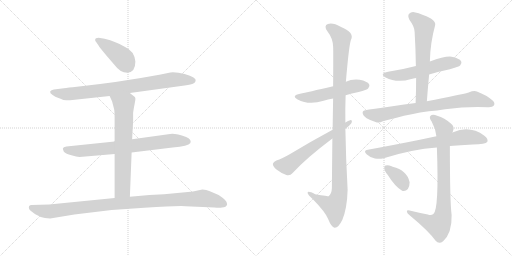
t = 0.00 s
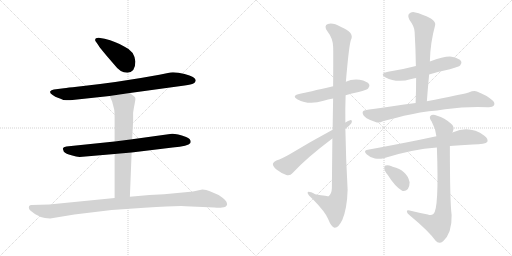
t = 2.30 s
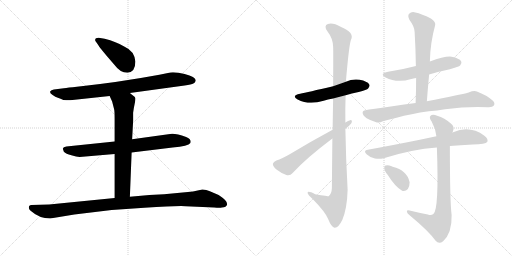
t = 4.60 s
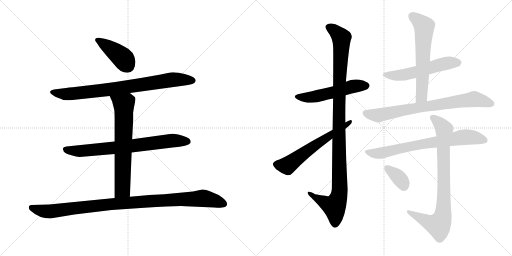
t = 6.91 s
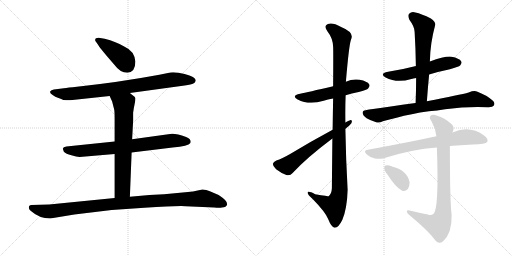
t = 9.21 s
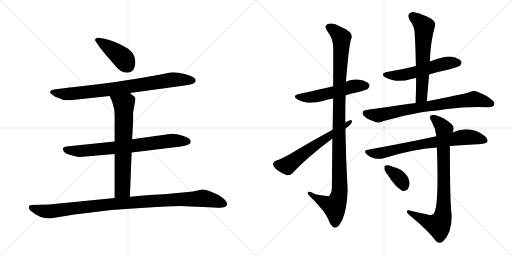
t = 11.51 s

The animated SVG that drew these frames (rendered in a browser with its animation timeline set to each time). Animation: 14 CSS @keyframes rules; one cycle of 11.51 s.

<svg version="1.1" viewBox="0 0 2048 1024" xmlns="http://www.w3.org/2000/svg">
  <g stroke="lightgray" stroke-dasharray="1,1" stroke-width="1" transform="scale(4, 4)">
    <line x1="0" y1="0" x2="256" y2="256"></line>
    <line x1="256" y1="0" x2="0" y2="256"></line>
    <line x1="128" y1="0" x2="128" y2="256"></line>
    <line x1="0" y1="128" x2="256" y2="128"></line>
    <line x1="256" y1="0" x2="512" y2="256"></line>
    <line x1="512" y1="0" x2="256" y2="256"></line>
    <line x1="384" y1="0" x2="384" y2="256"></line>
    <line x1="256" y1="128" x2="512" y2="128"></line>
  </g>
<g transform="scale(1, -1) translate(0, -850)">
   <style type="text/css">
    @keyframes keyframes0 {
      from {
       stroke: black;
       stroke-dashoffset: 415;
       stroke-width: 128;
       }
       57% {
       animation-timing-function: step-end;
       stroke: black;
       stroke-dashoffset: 0;
       stroke-width: 128;
       }
       to {
       stroke: black;
       stroke-width: 1024;
       }
       }
       #make-me-a-hanzi-animation-0 {
         animation: keyframes0 0.587728s both;
         animation-delay: 0.000000s;
         animation-timing-function: linear;
       }
    @keyframes keyframes1 {
      from {
       stroke: black;
       stroke-dashoffset: 823;
       stroke-width: 128;
       }
       73% {
       animation-timing-function: step-end;
       stroke: black;
       stroke-dashoffset: 0;
       stroke-width: 128;
       }
       to {
       stroke: black;
       stroke-width: 1024;
       }
       }
       #make-me-a-hanzi-animation-1 {
         animation: keyframes1 0.919759s both;
         animation-delay: 0.587728s;
         animation-timing-function: linear;
       }
    @keyframes keyframes2 {
      from {
       stroke: black;
       stroke-dashoffset: 749;
       stroke-width: 128;
       }
       71% {
       animation-timing-function: step-end;
       stroke: black;
       stroke-dashoffset: 0;
       stroke-width: 128;
       }
       to {
       stroke: black;
       stroke-width: 1024;
       }
       }
       #make-me-a-hanzi-animation-2 {
         animation: keyframes2 0.859538s both;
         animation-delay: 1.507487s;
         animation-timing-function: linear;
       }
    @keyframes keyframes3 {
      from {
       stroke: black;
       stroke-dashoffset: 689;
       stroke-width: 128;
       }
       69% {
       animation-timing-function: step-end;
       stroke: black;
       stroke-dashoffset: 0;
       stroke-width: 128;
       }
       to {
       stroke: black;
       stroke-width: 1024;
       }
       }
       #make-me-a-hanzi-animation-3 {
         animation: keyframes3 0.810710s both;
         animation-delay: 2.367025s;
         animation-timing-function: linear;
       }
    @keyframes keyframes4 {
      from {
       stroke: black;
       stroke-dashoffset: 1035;
       stroke-width: 128;
       }
       77% {
       animation-timing-function: step-end;
       stroke: black;
       stroke-dashoffset: 0;
       stroke-width: 128;
       }
       to {
       stroke: black;
       stroke-width: 1024;
       }
       }
       #make-me-a-hanzi-animation-4 {
         animation: keyframes4 1.092285s both;
         animation-delay: 3.177735s;
         animation-timing-function: linear;
       }
    @keyframes keyframes5 {
      from {
       stroke: black;
       stroke-dashoffset: 535;
       stroke-width: 128;
       }
       64% {
       animation-timing-function: step-end;
       stroke: black;
       stroke-dashoffset: 0;
       stroke-width: 128;
       }
       to {
       stroke: black;
       stroke-width: 1024;
       }
       }
       #make-me-a-hanzi-animation-5 {
         animation: keyframes5 0.685384s both;
         animation-delay: 4.270020s;
         animation-timing-function: linear;
       }
    @keyframes keyframes6 {
      from {
       stroke: black;
       stroke-dashoffset: 1115;
       stroke-width: 128;
       }
       78% {
       animation-timing-function: step-end;
       stroke: black;
       stroke-dashoffset: 0;
       stroke-width: 128;
       }
       to {
       stroke: black;
       stroke-width: 1024;
       }
       }
       #make-me-a-hanzi-animation-6 {
         animation: keyframes6 1.157389s both;
         animation-delay: 4.955404s;
         animation-timing-function: linear;
       }
    @keyframes keyframes7 {
      from {
       stroke: black;
       stroke-dashoffset: 607;
       stroke-width: 128;
       }
       66% {
       animation-timing-function: step-end;
       stroke: black;
       stroke-dashoffset: 0;
       stroke-width: 128;
       }
       to {
       stroke: black;
       stroke-width: 1024;
       }
       }
       #make-me-a-hanzi-animation-7 {
         animation: keyframes7 0.743978s both;
         animation-delay: 6.112793s;
         animation-timing-function: linear;
       }
    @keyframes keyframes8 {
      from {
       stroke: black;
       stroke-dashoffset: 552;
       stroke-width: 128;
       }
       64% {
       animation-timing-function: step-end;
       stroke: black;
       stroke-dashoffset: 0;
       stroke-width: 128;
       }
       to {
       stroke: black;
       stroke-width: 1024;
       }
       }
       #make-me-a-hanzi-animation-8 {
         animation: keyframes8 0.699219s both;
         animation-delay: 6.856771s;
         animation-timing-function: linear;
       }
    @keyframes keyframes9 {
      from {
       stroke: black;
       stroke-dashoffset: 625;
       stroke-width: 128;
       }
       67% {
       animation-timing-function: step-end;
       stroke: black;
       stroke-dashoffset: 0;
       stroke-width: 128;
       }
       to {
       stroke: black;
       stroke-width: 1024;
       }
       }
       #make-me-a-hanzi-animation-9 {
         animation: keyframes9 0.758626s both;
         animation-delay: 7.555990s;
         animation-timing-function: linear;
       }
    @keyframes keyframes10 {
      from {
       stroke: black;
       stroke-dashoffset: 767;
       stroke-width: 128;
       }
       71% {
       animation-timing-function: step-end;
       stroke: black;
       stroke-dashoffset: 0;
       stroke-width: 128;
       }
       to {
       stroke: black;
       stroke-width: 1024;
       }
       }
       #make-me-a-hanzi-animation-10 {
         animation: keyframes10 0.874186s both;
         animation-delay: 8.314616s;
         animation-timing-function: linear;
       }
    @keyframes keyframes11 {
      from {
       stroke: black;
       stroke-dashoffset: 735;
       stroke-width: 128;
       }
       71% {
       animation-timing-function: step-end;
       stroke: black;
       stroke-dashoffset: 0;
       stroke-width: 128;
       }
       to {
       stroke: black;
       stroke-width: 1024;
       }
       }
       #make-me-a-hanzi-animation-11 {
         animation: keyframes11 0.848145s both;
         animation-delay: 9.188802s;
         animation-timing-function: linear;
       }
    @keyframes keyframes12 {
      from {
       stroke: black;
       stroke-dashoffset: 839;
       stroke-width: 128;
       }
       73% {
       animation-timing-function: step-end;
       stroke: black;
       stroke-dashoffset: 0;
       stroke-width: 128;
       }
       to {
       stroke: black;
       stroke-width: 1024;
       }
       }
       #make-me-a-hanzi-animation-12 {
         animation: keyframes12 0.932780s both;
         animation-delay: 10.036947s;
         animation-timing-function: linear;
       }
    @keyframes keyframes13 {
      from {
       stroke: black;
       stroke-dashoffset: 355;
       stroke-width: 128;
       }
       54% {
       animation-timing-function: step-end;
       stroke: black;
       stroke-dashoffset: 0;
       stroke-width: 128;
       }
       to {
       stroke: black;
       stroke-width: 1024;
       }
       }
       #make-me-a-hanzi-animation-13 {
         animation: keyframes13 0.538900s both;
         animation-delay: 10.969727s;
         animation-timing-function: linear;
       }
</style>
<path d="M 541.5 604.5 Q 537.5 646.5 498.5 663.5 Q 464.5 684.5 418.5 695.5 L 394.5 699.5 Q 380.5 699.5 380.5 690.5 Q 380.5 686.5 384.5 682.5 L 393.5 669.5 Q 402.5 654.5 457.5 591.5 Q 480.5 559.5 509.5 559.5 Q 541.5 561.5 541.5 604.5 Z" fill="lightgray"></path> 
<path d="M 519.5 478.5 L 738.5 508.5 Q 766.5 512.5 773.5 516.5 Q 780.5 520.5 782.5 526.5 Q 787.5 541.5 738.5 554.5 Q 706.5 562.5 681.5 560.5 L 637.5 551.5 Q 475.5 521.5 307.5 503.5 Q 271.5 500.5 255.5 497.5 L 215.5 492.5 Q 204.5 490.5 200.5 484.5 Q 198.5 477.5 210.5 470.5 Q 221.5 462.5 231.5 459.5 Q 241.5 456.5 244.5 454.5 L 253.5 450.5 Q 273.5 448.5 280.5 449.5 L 438.5 466.5 L 519.5 478.5 Z" fill="lightgray"></path> 
<path d="M 526.5 240.5 L 690.5 260.5 Q 753.5 266.5 761.5 278.5 Q 767.5 293.5 744.5 302.5 Q 699.5 318.5 680.5 314.5 L 528.5 293.5 L 458.5 284.5 L 265.5 264.5 Q 252.5 262.5 251.5 256.5 Q 250.5 255.5 255.5 243.5 Q 263.5 235.5 285.5 229.5 Q 306.5 223.5 318.5 222.5 L 458.5 234.5 L 526.5 240.5 Z" fill="lightgray"></path> 
<path d="M 519.5 63.5 L 526.5 240.5 L 528.5 293.5 L 532.5 366.5 L 532.5 399.5 Q 534.5 416.5 538.5 434.5 Q 542.5 451.5 541.5 457.5 Q 540.5 462.5 534.5 466.5 Q 526.5 473.5 519.5 478.5 C 495.5 496.5 426.5 493.5 438.5 466.5 L 448.5 444.5 L 456.5 413.5 Q 458.5 405.5 458.5 374.5 L 458.5 284.5 L 458.5 234.5 L 458.5 58.5 C 458.5 28.5 518.5 33.5 519.5 63.5 Z" fill="lightgray"></path> 
<path d="M 200.5 -23.5 L 297.5 -7.5 L 446.5 10.5 L 577.5 19.5 Q 705.5 27.5 742.5 25.5 L 856.5 20.5 Q 880.5 18.5 887.5 20.5 Q 905.5 20.5 908.5 33.5 Q 911.5 46.5 874.5 70.5 L 839.5 85.5 Q 825.5 92.5 809.5 92.5 L 790.5 88.5 Q 772.5 83.5 751.5 82.5 L 656.5 73.5 L 597.5 70.5 L 519.5 63.5 L 458.5 58.5 L 196.5 32.5 L 125.5 30.5 Q 120.5 30.5 116.5 26.5 Q 112.5 15.5 122.5 7.5 Q 157.5 -23.5 200.5 -23.5 Z" fill="lightgray"></path> 
<path d="M 1382.5 469.5 Q 1406.5 476.5 1434.5 482.5 Q 1468.5 491.5 1472.5 496.5 Q 1481.5 505.5 1476.5 513.5 Q 1469.5 525.5 1438.5 531.5 Q 1408.5 535.5 1383.5 523.5 L 1332.5 505.5 Q 1229.5 481.5 1200.5 475.5 Q 1163.5 468.5 1190.5 452.5 Q 1235.5 428.5 1294.5 447.5 Q 1310.5 453.5 1332.5 456.5 L 1382.5 469.5 Z" fill="lightgray"></path> 
<path d="M 1329.5 296.5 Q 1328.5 208.5 1327.5 97.5 Q 1326.5 75.5 1314.5 65.5 Q 1313.5 65.5 1260.5 73.5 Q 1229.5 89.5 1230.5 78.5 Q 1231.5 71.5 1250.5 54.5 Q 1301.5 2.5 1312.5 -25.5 Q 1325.5 -58.5 1338.5 -60.5 Q 1353.5 -61.5 1369.5 -28.5 Q 1388.5 17.5 1390.5 91.5 Q 1383.5 212.5 1381.5 335.5 L 1381.5 360.5 Q 1380.5 415.5 1382.5 469.5 L 1383.5 523.5 Q 1395.5 665.5 1403.5 690.5 Q 1419.5 720.5 1364.5 742.5 Q 1330.5 761.5 1311.5 754.5 Q 1293.5 747.5 1309.5 725.5 Q 1331.5 697.5 1332.5 663.5 Q 1333.5 647.5 1332.5 505.5 L 1332.5 456.5 Q 1331.5 401.5 1330.5 331.5 L 1329.5 296.5 Z" fill="lightgray"></path> 
<path d="M 1330.5 331.5 Q 1239.5 282.5 1160.5 234.5 Q 1127.5 215.5 1105.5 208.5 Q 1093.5 202.5 1091.5 195.5 Q 1090.5 186.5 1104.5 173.5 Q 1123.5 158.5 1145.5 150.5 Q 1160.5 146.5 1170.5 158.5 Q 1225.5 218.5 1329.5 296.5 L 1381.5 335.5 Q 1396.5 345.5 1405.5 357.5 Q 1411.5 370.5 1400.5 369.5 Q 1393.5 368.5 1381.5 360.5 L 1330.5 331.5 Z" fill="lightgray"></path> 
<path d="M 1716.5 552.5 Q 1755.5 564.5 1799.5 573.5 Q 1835.5 583.5 1840.5 588.5 Q 1849.5 597.5 1844.5 605.5 Q 1837.5 617.5 1806.5 623.5 Q 1779.5 626.5 1719.5 604.5 C 1691.5 594.5 1668.5 586.5 1663.5 585.5 Q 1660.5 586.5 1659.5 585.5 Q 1610.5 572.5 1552.5 563.5 Q 1515.5 556.5 1542.5 540.5 Q 1587.5 516.5 1645.5 534.5 Q 1652.5 537.5 1664.5 538.5 L 1716.5 552.5 Z" fill="lightgray"></path> 
<path d="M 1707.5 445.5 Q 1711.5 500.5 1716.5 552.5 L 1719.5 604.5 Q 1720.5 676.5 1740.5 749.5 Q 1744.5 761.5 1723.5 776.5 Q 1686.5 795.5 1661.5 800.5 Q 1645.5 804.5 1636.5 795.5 Q 1629.5 788.5 1637.5 771.5 Q 1658.5 743.5 1658.5 722.5 Q 1662.5 656.5 1663.5 585.5 L 1664.5 538.5 Q 1664.5 490.5 1662.5 438.5 C 1661.5 408.5 1705.5 415.5 1707.5 445.5 Z" fill="lightgray"></path> 
<path d="M 1715.5 405.5 Q 1748.5 408.5 1780.5 413.5 Q 1870.5 425.5 1951.5 421.5 Q 1970.5 420.5 1975.5 428.5 Q 1981.5 438.5 1970.5 448.5 Q 1945.5 470.5 1907.5 484.5 Q 1895.5 488.5 1874.5 480.5 Q 1841.5 471.5 1707.5 445.5 L 1662.5 438.5 Q 1466.5 411.5 1462.5 409.5 Q 1450.5 408.5 1450.5 399.5 Q 1450.5 389.5 1466.5 377.5 Q 1481.5 368.5 1507.5 360.5 Q 1517.5 357.5 1531.5 365.5 Q 1541.5 369.5 1586.5 379.5 Q 1643.5 395.5 1715.5 405.5 Z" fill="lightgray"></path> 
<path d="M 1799.5 266.5 Q 1839.5 270.5 1891.5 272.5 Q 1942.5 272.5 1949.5 283.5 Q 1953.5 295.5 1937.5 307.5 Q 1879.5 349.5 1812.5 321.5 Q 1809.5 321.5 1809.5 320.5 L 1745.5 305.5 Q 1712.5 299.5 1679.5 291.5 Q 1585.5 272.5 1471.5 251.5 Q 1450.5 248.5 1467.5 232.5 Q 1480.5 220.5 1499.5 216.5 Q 1518.5 212.5 1534.5 217.5 Q 1648.5 253.5 1747.5 260.5 L 1799.5 266.5 Z" fill="lightgray"></path> 
<path d="M 1711.5 -7.5 Q 1674.5 -0.5 1638.5 8.5 Q 1626.5 11.5 1627.5 3.5 Q 1628.5 -3.5 1638.5 -10.5 Q 1714.5 -73.5 1742.5 -112.5 Q 1755.5 -128.5 1772.5 -114.5 Q 1808.5 -81.5 1806.5 -9.5 Q 1799.5 44.5 1799.5 266.5 L 1809.5 320.5 Q 1810.5 323.5 1811.5 324.5 Q 1820.5 343.5 1803.5 356.5 Q 1778.5 378.5 1748.5 387.5 Q 1729.5 394.5 1721.5 386.5 Q 1715.5 379.5 1726.5 364.5 Q 1742.5 336.5 1745.5 305.5 L 1747.5 260.5 Q 1756.5 11.5 1733.5 -5.5 Q 1724.5 -12.5 1711.5 -7.5 Z" fill="lightgray"></path> 
<path d="M 1550.5 151.5 Q 1580.5 103.5 1608.5 87.5 Q 1621.5 83.5 1631.5 94.5 Q 1638.5 104.5 1638.5 121.5 Q 1628.5 169.5 1570.5 183.5 Q 1567.5 184.5 1566.5 185.5 Q 1551.5 191.5 1542.5 188.5 Q 1536.5 188.5 1537.5 176.5 Q 1537.5 166.5 1550.5 151.5 Z" fill="lightgray"></path> 
      <clipPath id="make-me-a-hanzi-clip-0">
      <path d="M 541.5 604.5 Q 537.5 646.5 498.5 663.5 Q 464.5 684.5 418.5 695.5 L 394.5 699.5 Q 380.5 699.5 380.5 690.5 Q 380.5 686.5 384.5 682.5 L 393.5 669.5 Q 402.5 654.5 457.5 591.5 Q 480.5 559.5 509.5 559.5 Q 541.5 561.5 541.5 604.5 Z" fill="lightgray"></path>
      </clipPath>
      <path clip-path="url(#make-me-a-hanzi-clip-0)" d="M 389.5 690.5 L 485.5 623.5 L 509.5 589.5 " fill="none" id="make-me-a-hanzi-animation-0" stroke-dasharray="287 574" stroke-linecap="round"></path>

      <clipPath id="make-me-a-hanzi-clip-1">
      <path d="M 519.5 478.5 L 738.5 508.5 Q 766.5 512.5 773.5 516.5 Q 780.5 520.5 782.5 526.5 Q 787.5 541.5 738.5 554.5 Q 706.5 562.5 681.5 560.5 L 637.5 551.5 Q 475.5 521.5 307.5 503.5 Q 271.5 500.5 255.5 497.5 L 215.5 492.5 Q 204.5 490.5 200.5 484.5 Q 198.5 477.5 210.5 470.5 Q 221.5 462.5 231.5 459.5 Q 241.5 456.5 244.5 454.5 L 253.5 450.5 Q 273.5 448.5 280.5 449.5 L 438.5 466.5 L 519.5 478.5 Z" fill="lightgray"></path>
      </clipPath>
      <path clip-path="url(#make-me-a-hanzi-clip-1)" d="M 207.5 482.5 L 263.5 473.5 L 454.5 494.5 L 688.5 531.5 L 769.5 528.5 " fill="none" id="make-me-a-hanzi-animation-1" stroke-dasharray="695 1390" stroke-linecap="round"></path>

      <clipPath id="make-me-a-hanzi-clip-2">
      <path d="M 526.5 240.5 L 690.5 260.5 Q 753.5 266.5 761.5 278.5 Q 767.5 293.5 744.5 302.5 Q 699.5 318.5 680.5 314.5 L 528.5 293.5 L 458.5 284.5 L 265.5 264.5 Q 252.5 262.5 251.5 256.5 Q 250.5 255.5 255.5 243.5 Q 263.5 235.5 285.5 229.5 Q 306.5 223.5 318.5 222.5 L 458.5 234.5 L 526.5 240.5 Z" fill="lightgray"></path>
      </clipPath>
      <path clip-path="url(#make-me-a-hanzi-clip-2)" d="M 261.5 252.5 L 324.5 246.5 L 687.5 287.5 L 751.5 284.5 " fill="none" id="make-me-a-hanzi-animation-2" stroke-dasharray="621 1242" stroke-linecap="round"></path>

      <clipPath id="make-me-a-hanzi-clip-3">
      <path d="M 519.5 63.5 L 526.5 240.5 L 528.5 293.5 L 532.5 366.5 L 532.5 399.5 Q 534.5 416.5 538.5 434.5 Q 542.5 451.5 541.5 457.5 Q 540.5 462.5 534.5 466.5 Q 526.5 473.5 519.5 478.5 C 495.5 496.5 426.5 493.5 438.5 466.5 L 448.5 444.5 L 456.5 413.5 Q 458.5 405.5 458.5 374.5 L 458.5 284.5 L 458.5 234.5 L 458.5 58.5 C 458.5 28.5 518.5 33.5 519.5 63.5 Z" fill="lightgray"></path>
      </clipPath>
      <path clip-path="url(#make-me-a-hanzi-clip-3)" d="M 445.5 463.5 L 495.5 428.5 L 490.5 101.5 L 489.5 92.5 L 465.5 65.5 " fill="none" id="make-me-a-hanzi-animation-3" stroke-dasharray="561 1122" stroke-linecap="round"></path>

      <clipPath id="make-me-a-hanzi-clip-4">
      <path d="M 200.5 -23.5 L 297.5 -7.5 L 446.5 10.5 L 577.5 19.5 Q 705.5 27.5 742.5 25.5 L 856.5 20.5 Q 880.5 18.5 887.5 20.5 Q 905.5 20.5 908.5 33.5 Q 911.5 46.5 874.5 70.5 L 839.5 85.5 Q 825.5 92.5 809.5 92.5 L 790.5 88.5 Q 772.5 83.5 751.5 82.5 L 656.5 73.5 L 597.5 70.5 L 519.5 63.5 L 458.5 58.5 L 196.5 32.5 L 125.5 30.5 Q 120.5 30.5 116.5 26.5 Q 112.5 15.5 122.5 7.5 Q 157.5 -23.5 200.5 -23.5 Z" fill="lightgray"></path>
      </clipPath>
      <path clip-path="url(#make-me-a-hanzi-clip-4)" d="M 124.5 20.5 L 161.5 8.5 L 202.5 4.5 L 452.5 34.5 L 813.5 57.5 L 895.5 35.5 " fill="none" id="make-me-a-hanzi-animation-4" stroke-dasharray="907 1814" stroke-linecap="round"></path>

      <clipPath id="make-me-a-hanzi-clip-5">
      <path d="M 1382.5 469.5 Q 1406.5 476.5 1434.5 482.5 Q 1468.5 491.5 1472.5 496.5 Q 1481.5 505.5 1476.5 513.5 Q 1469.5 525.5 1438.5 531.5 Q 1408.5 535.5 1383.5 523.5 L 1332.5 505.5 Q 1229.5 481.5 1200.5 475.5 Q 1163.5 468.5 1190.5 452.5 Q 1235.5 428.5 1294.5 447.5 Q 1310.5 453.5 1332.5 456.5 L 1382.5 469.5 Z" fill="lightgray"></path>
      </clipPath>
      <path clip-path="url(#make-me-a-hanzi-clip-5)" d="M 1192.5 465.5 L 1252.5 462.5 L 1418.5 506.5 L 1465.5 507.5 " fill="none" id="make-me-a-hanzi-animation-5" stroke-dasharray="407 814" stroke-linecap="round"></path>

      <clipPath id="make-me-a-hanzi-clip-6">
      <path d="M 1329.5 296.5 Q 1328.5 208.5 1327.5 97.5 Q 1326.5 75.5 1314.5 65.5 Q 1313.5 65.5 1260.5 73.5 Q 1229.5 89.5 1230.5 78.5 Q 1231.5 71.5 1250.5 54.5 Q 1301.5 2.5 1312.5 -25.5 Q 1325.5 -58.5 1338.5 -60.5 Q 1353.5 -61.5 1369.5 -28.5 Q 1388.5 17.5 1390.5 91.5 Q 1383.5 212.5 1381.5 335.5 L 1381.5 360.5 Q 1380.5 415.5 1382.5 469.5 L 1383.5 523.5 Q 1395.5 665.5 1403.5 690.5 Q 1419.5 720.5 1364.5 742.5 Q 1330.5 761.5 1311.5 754.5 Q 1293.5 747.5 1309.5 725.5 Q 1331.5 697.5 1332.5 663.5 Q 1333.5 647.5 1332.5 505.5 L 1332.5 456.5 Q 1331.5 401.5 1330.5 331.5 L 1329.5 296.5 Z" fill="lightgray"></path>
      </clipPath>
      <path clip-path="url(#make-me-a-hanzi-clip-6)" d="M 1317.5 739.5 L 1334.5 731.5 L 1365.5 697.5 L 1355.5 405.5 L 1358.5 83.5 L 1337.5 24.5 L 1248.5 67.5 L 1247.5 74.5 L 1236.5 75.5 " fill="none" id="make-me-a-hanzi-animation-6" stroke-dasharray="987 1974" stroke-linecap="round"></path>

      <clipPath id="make-me-a-hanzi-clip-7">
      <path d="M 1330.5 331.5 Q 1239.5 282.5 1160.5 234.5 Q 1127.5 215.5 1105.5 208.5 Q 1093.5 202.5 1091.5 195.5 Q 1090.5 186.5 1104.5 173.5 Q 1123.5 158.5 1145.5 150.5 Q 1160.5 146.5 1170.5 158.5 Q 1225.5 218.5 1329.5 296.5 L 1381.5 335.5 Q 1396.5 345.5 1405.5 357.5 Q 1411.5 370.5 1400.5 369.5 Q 1393.5 368.5 1381.5 360.5 L 1330.5 331.5 Z" fill="lightgray"></path>
      </clipPath>
      <path clip-path="url(#make-me-a-hanzi-clip-7)" d="M 1102.5 193.5 L 1149.5 187.5 L 1398.5 361.5 " fill="none" id="make-me-a-hanzi-animation-7" stroke-dasharray="479 958" stroke-linecap="round"></path>

      <clipPath id="make-me-a-hanzi-clip-8">
      <path d="M 1716.5 552.5 Q 1755.5 564.5 1799.5 573.5 Q 1835.5 583.5 1840.5 588.5 Q 1849.5 597.5 1844.5 605.5 Q 1837.5 617.5 1806.5 623.5 Q 1779.5 626.5 1719.5 604.5 C 1691.5 594.5 1668.5 586.5 1663.5 585.5 Q 1660.5 586.5 1659.5 585.5 Q 1610.5 572.5 1552.5 563.5 Q 1515.5 556.5 1542.5 540.5 Q 1587.5 516.5 1645.5 534.5 Q 1652.5 537.5 1664.5 538.5 L 1716.5 552.5 Z" fill="lightgray"></path>
      </clipPath>
      <path clip-path="url(#make-me-a-hanzi-clip-8)" d="M 1544.5 553.5 L 1567.5 548.5 L 1617.5 551.5 L 1754.5 590.5 L 1833.5 599.5 " fill="none" id="make-me-a-hanzi-animation-8" stroke-dasharray="424 848" stroke-linecap="round"></path>

      <clipPath id="make-me-a-hanzi-clip-9">
      <path d="M 1707.5 445.5 Q 1711.5 500.5 1716.5 552.5 L 1719.5 604.5 Q 1720.5 676.5 1740.5 749.5 Q 1744.5 761.5 1723.5 776.5 Q 1686.5 795.5 1661.5 800.5 Q 1645.5 804.5 1636.5 795.5 Q 1629.5 788.5 1637.5 771.5 Q 1658.5 743.5 1658.5 722.5 Q 1662.5 656.5 1663.5 585.5 L 1664.5 538.5 Q 1664.5 490.5 1662.5 438.5 C 1661.5 408.5 1705.5 415.5 1707.5 445.5 Z" fill="lightgray"></path>
      </clipPath>
      <path clip-path="url(#make-me-a-hanzi-clip-9)" d="M 1648.5 786.5 L 1696.5 744.5 L 1686.5 465.5 L 1669.5 445.5 " fill="none" id="make-me-a-hanzi-animation-9" stroke-dasharray="497 994" stroke-linecap="round"></path>

      <clipPath id="make-me-a-hanzi-clip-10">
      <path d="M 1715.5 405.5 Q 1748.5 408.5 1780.5 413.5 Q 1870.5 425.5 1951.5 421.5 Q 1970.5 420.5 1975.5 428.5 Q 1981.5 438.5 1970.5 448.5 Q 1945.5 470.5 1907.5 484.5 Q 1895.5 488.5 1874.5 480.5 Q 1841.5 471.5 1707.5 445.5 L 1662.5 438.5 Q 1466.5 411.5 1462.5 409.5 Q 1450.5 408.5 1450.5 399.5 Q 1450.5 389.5 1466.5 377.5 Q 1481.5 368.5 1507.5 360.5 Q 1517.5 357.5 1531.5 365.5 Q 1541.5 369.5 1586.5 379.5 Q 1643.5 395.5 1715.5 405.5 Z" fill="lightgray"></path>
      </clipPath>
      <path clip-path="url(#make-me-a-hanzi-clip-10)" d="M 1462.5 397.5 L 1513.5 388.5 L 1650.5 418.5 L 1889.5 453.5 L 1964.5 435.5 " fill="none" id="make-me-a-hanzi-animation-10" stroke-dasharray="639 1278" stroke-linecap="round"></path>

      <clipPath id="make-me-a-hanzi-clip-11">
      <path d="M 1799.5 266.5 Q 1839.5 270.5 1891.5 272.5 Q 1942.5 272.5 1949.5 283.5 Q 1953.5 295.5 1937.5 307.5 Q 1879.5 349.5 1812.5 321.5 Q 1809.5 321.5 1809.5 320.5 L 1745.5 305.5 Q 1712.5 299.5 1679.5 291.5 Q 1585.5 272.5 1471.5 251.5 Q 1450.5 248.5 1467.5 232.5 Q 1480.5 220.5 1499.5 216.5 Q 1518.5 212.5 1534.5 217.5 Q 1648.5 253.5 1747.5 260.5 L 1799.5 266.5 Z" fill="lightgray"></path>
      </clipPath>
      <path clip-path="url(#make-me-a-hanzi-clip-11)" d="M 1469.5 242.5 L 1524.5 238.5 L 1843.5 300.5 L 1891.5 300.5 L 1940.5 288.5 " fill="none" id="make-me-a-hanzi-animation-11" stroke-dasharray="607 1214" stroke-linecap="round"></path>

      <clipPath id="make-me-a-hanzi-clip-12">
      <path d="M 1711.5 -7.5 Q 1674.5 -0.5 1638.5 8.5 Q 1626.5 11.5 1627.5 3.5 Q 1628.5 -3.5 1638.5 -10.5 Q 1714.5 -73.5 1742.5 -112.5 Q 1755.5 -128.5 1772.5 -114.5 Q 1808.5 -81.5 1806.5 -9.5 Q 1799.5 44.5 1799.5 266.5 L 1809.5 320.5 Q 1810.5 323.5 1811.5 324.5 Q 1820.5 343.5 1803.5 356.5 Q 1778.5 378.5 1748.5 387.5 Q 1729.5 394.5 1721.5 386.5 Q 1715.5 379.5 1726.5 364.5 Q 1742.5 336.5 1745.5 305.5 L 1747.5 260.5 Q 1756.5 11.5 1733.5 -5.5 Q 1724.5 -12.5 1711.5 -7.5 Z" fill="lightgray"></path>
      </clipPath>
      <path clip-path="url(#make-me-a-hanzi-clip-12)" d="M 1730.5 380.5 L 1776.5 333.5 L 1770.5 -19.5 L 1751.5 -49.5 L 1718.5 -40.5 L 1634.5 2.5 " fill="none" id="make-me-a-hanzi-animation-12" stroke-dasharray="711 1422" stroke-linecap="round"></path>

      <clipPath id="make-me-a-hanzi-clip-13">
      <path d="M 1550.5 151.5 Q 1580.5 103.5 1608.5 87.5 Q 1621.5 83.5 1631.5 94.5 Q 1638.5 104.5 1638.5 121.5 Q 1628.5 169.5 1570.5 183.5 Q 1567.5 184.5 1566.5 185.5 Q 1551.5 191.5 1542.5 188.5 Q 1536.5 188.5 1537.5 176.5 Q 1537.5 166.5 1550.5 151.5 Z" fill="lightgray"></path>
      </clipPath>
      <path clip-path="url(#make-me-a-hanzi-clip-13)" d="M 1548.5 178.5 L 1599.5 135.5 L 1615.5 107.5 " fill="none" id="make-me-a-hanzi-animation-13" stroke-dasharray="227 454" stroke-linecap="round"></path>

</g>
</svg>
